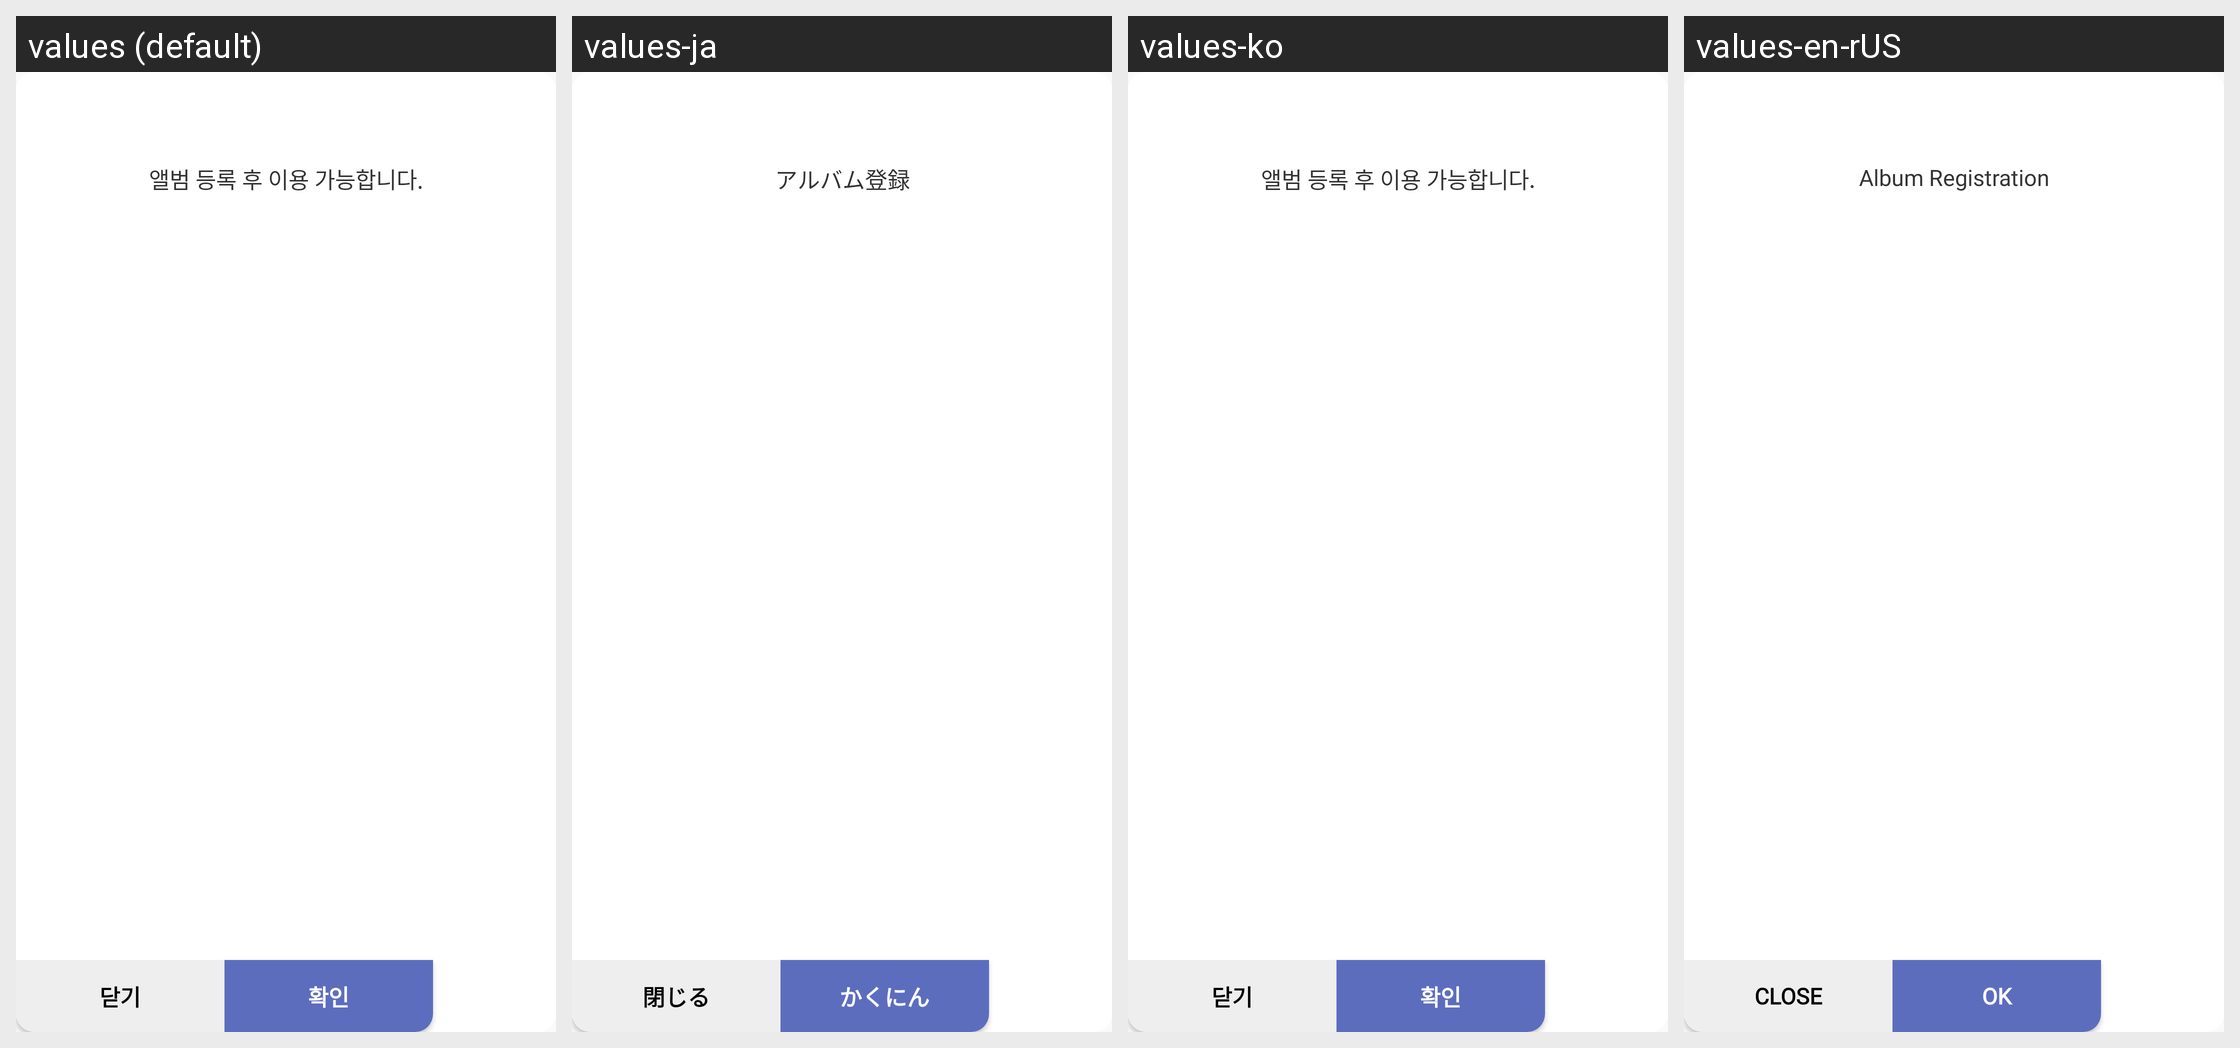

Here is an Android app screen in its default locale and in the app's own translations. Write out the translated-string differences for the strings that appear on this screen.
Android screen res/layout/dialog_register2.xml rendered under 4 locales, left to right: values (default), values-ja, values-ko, values-en-rUS. Device: Nexus 5 (rendered at 1080×1920; each locale shown at half size, 540×960, under a caption strip naming it); theme AppTheme.
Other locales in the repository, not shown: values-zh-rCN, values-zh-rTW.
Strings drawn on this screen, with the default value and each locale's value (text and hints the layout hard-codes, and strings that could not be matched under every locale, appear in the picture but are not listed):

dialog_reg_text
  values: 앨범 등록 후 이용 가능합니다.
  values-ja: アルバム登録
  values-ko: 앨범 등록 후 이용 가능합니다.
  values-en-rUS: Album Registration

dialog_close
  values: 닫기
  values-ja: 閉じる
  values-ko: 닫기
  values-en-rUS: Close

dialog_ok
  values: 확인
  values-ja: かくにん
  values-ko: 확인
  values-en-rUS: OK
